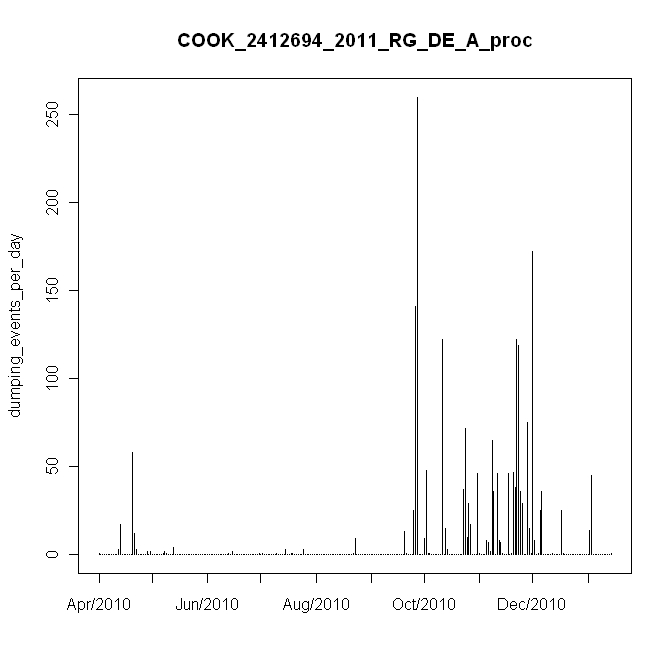

The data file committed next to this chart (first rows):
#, date, daily_events, in, mm
1, 4/28/2010, 1, 0.01, 0.2
2, 4/29/2010, 0, 0, 0
3, 4/30/2010, 0, 0, 0
4, 5/1/2010, 0, 0, 0
5, 5/2/2010, 0, 0, 0
6, 5/3/2010, 0, 0, 0
7, 5/4/2010, 0, 0, 0
8, 5/5/2010, 0, 0, 0
9, 5/6/2010, 0, 0, 0
10, 5/7/2010, 0, 0, 0
11, 5/8/2010, 0, 0, 0
12, 5/9/2010, 3, 0.03, 0.6
13, 5/10/2010, 17, 0.17, 3.4
14, 5/11/2010, 0, 0, 0
15, 5/12/2010, 0, 0, 0
16, 5/13/2010, 0, 0, 0
17, 5/14/2010, 0, 0, 0
18, 5/15/2010, 0, 0, 0
19, 5/16/2010, 0, 0, 0
20, 5/17/2010, 58, 0.58, 11.6
21, 5/18/2010, 12, 0.12, 2.4
22, 5/19/2010, 3, 0.03, 0.6
23, 5/20/2010, 0, 0, 0
24, 5/21/2010, 0, 0, 0
25, 5/22/2010, 0, 0, 0
26, 5/23/2010, 0, 0, 0
27, 5/24/2010, 0, 0, 0
28, 5/25/2010, 2, 0.02, 0.4
29, 5/26/2010, 0, 0, 0
30, 5/27/2010, 2, 0.02, 0.4
31, 5/28/2010, 0, 0, 0
32, 5/29/2010, 0, 0, 0
33, 5/30/2010, 0, 0, 0
34, 5/31/2010, 0, 0, 0
35, 6/1/2010, 0, 0, 0
36, 6/2/2010, 0, 0, 0
37, 6/3/2010, 1, 0.01, 0.2
38, 6/4/2010, 2, 0.02, 0.4
39, 6/5/2010, 1, 0.01, 0.2
40, 6/6/2010, 0, 0, 0
41, 6/7/2010, 0, 0, 0
42, 6/8/2010, 0, 0, 0
43, 6/9/2010, 4, 0.04, 0.8
44, 6/10/2010, 0, 0, 0
45, 6/11/2010, 0, 0, 0
46, 6/12/2010, 0, 0, 0
47, 6/13/2010, 0, 0, 0
48, 6/14/2010, 0, 0, 0
49, 6/15/2010, 0, 0, 0
50, 6/16/2010, 0, 0, 0
51, 6/17/2010, 0, 0, 0
52, 6/18/2010, 0, 0, 0
53, 6/19/2010, 0, 0, 0
54, 6/20/2010, 0, 0, 0
55, 6/21/2010, 0, 0, 0
56, 6/22/2010, 0, 0, 0
57, 6/23/2010, 0, 0, 0
58, 6/24/2010, 0, 0, 0
59, 6/25/2010, 0, 0, 0
60, 6/26/2010, 0, 0, 0
... 229 more rows
